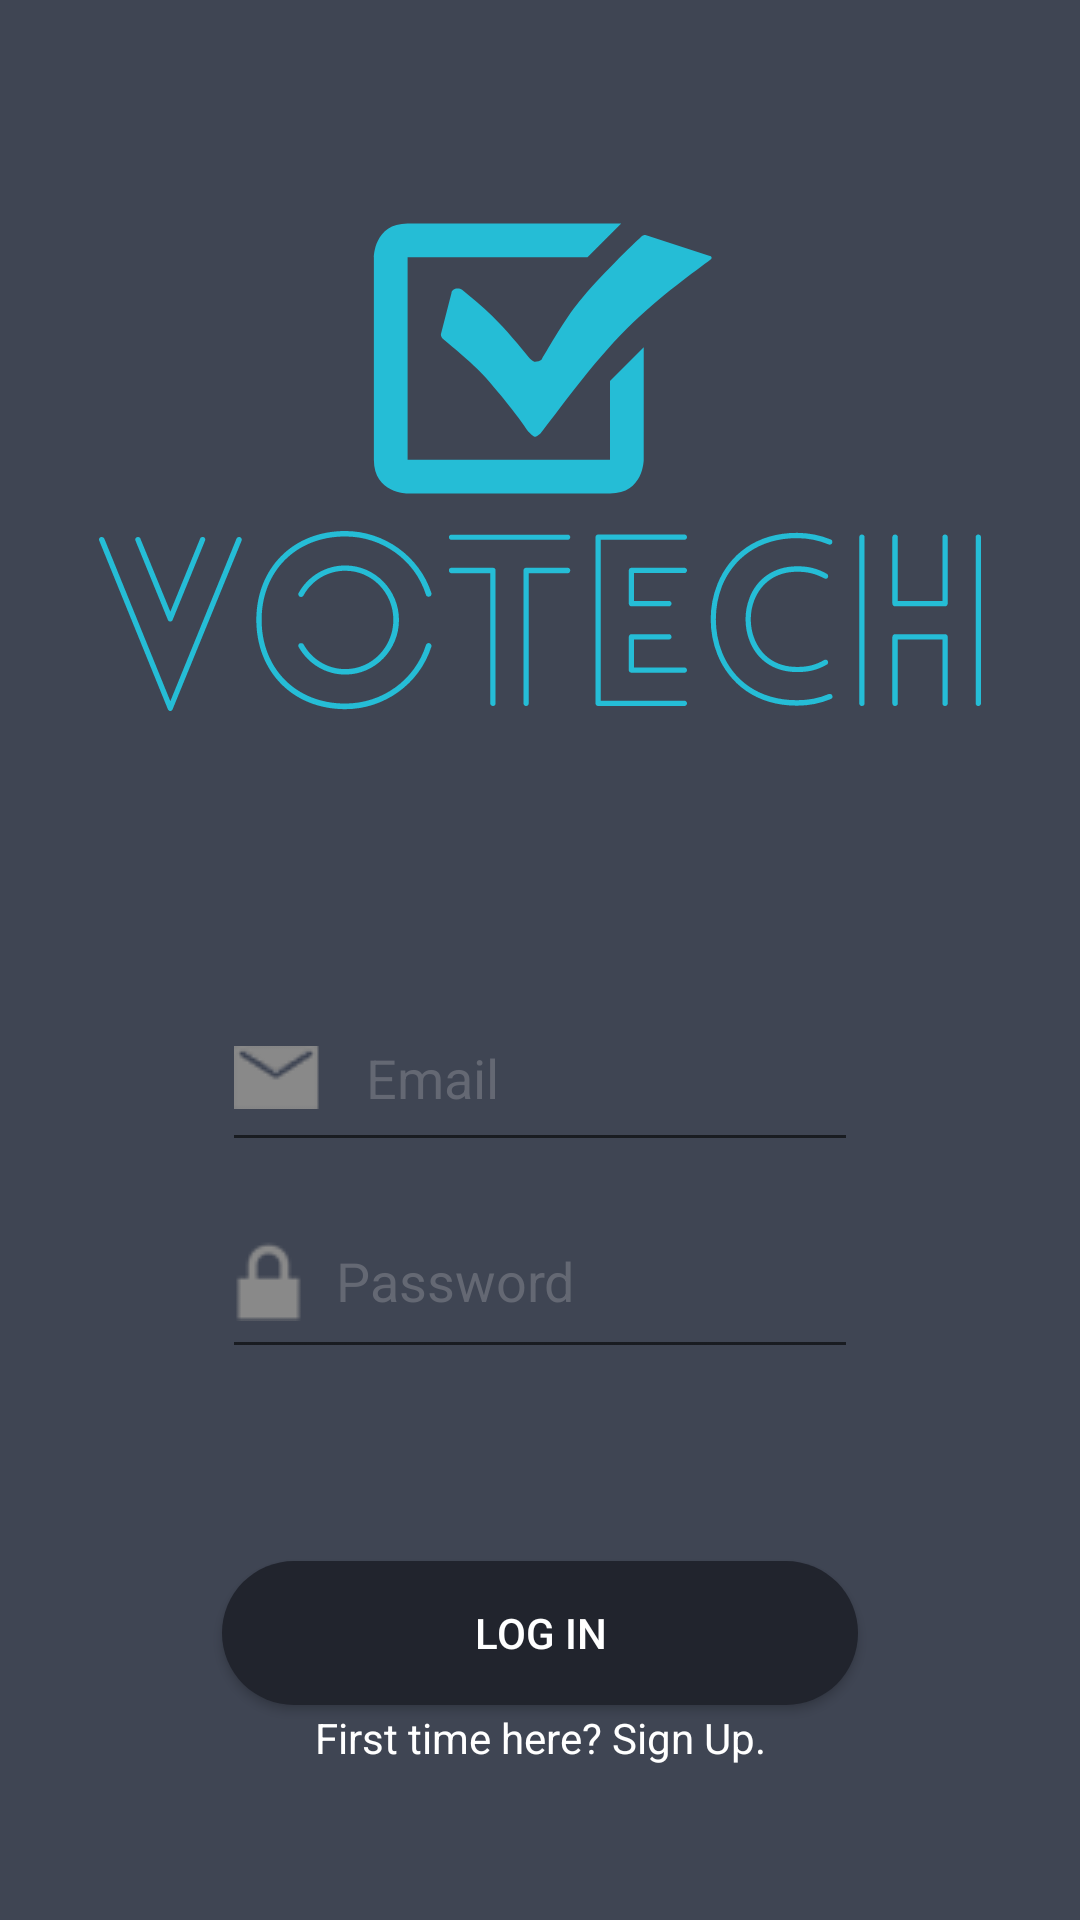

Here is an Android app screen rendered from its layout file. Give the layout XML and the strings, colors and styles it references.
<!-- AndroidManifest.xml: application theme AppTheme -->
<!-- res/layout/activity_main.xml -->
<?xml version="1.0" encoding="utf-8"?>
<android.support.constraint.ConstraintLayout xmlns:android="http://schemas.android.com/apk/res/android"
    xmlns:app="http://schemas.android.com/apk/res-auto"
    xmlns:tools="http://schemas.android.com/tools"
    android:layout_width="match_parent"
    android:layout_height="match_parent"
    tools:context=".MainActivity"
    android:background="#3f4553"
   >

    <EditText
        android:id="@+id/name"
        android:layout_width="0dp"
        android:layout_height="wrap_content"
        android:layout_marginStart="74dp"
        android:layout_marginTop="100dp"
        android:layout_marginEnd="74dp"
        android:drawableLeft="@drawable/emailicon"
        android:ems="10"
        android:hint="Email"
        android:inputType="textEmailAddress"
        android:paddingBottom="16dp"
        android:textColor="#FDFDFE"
        android:textColorHint="#646873"
        app:layout_constraintEnd_toEndOf="parent"
        app:layout_constraintStart_toStartOf="parent"
        app:layout_constraintTop_toBottomOf="@+id/imageView" />

    <EditText
        android:id="@+id/password2"
        android:layout_width="0dp"
        android:layout_height="wrap_content"
        android:layout_marginStart="74dp"
        android:layout_marginTop="16dp"
        android:layout_marginEnd="74dp"
        android:drawableLeft="@drawable/passwordicon"
        android:ems="10"
        android:hint="Password"
        android:inputType="textPassword"
        android:paddingBottom="16dp"
        android:textColor="#FDFDFE"
        android:textColorHint="#646873"
        app:layout_constraintEnd_toEndOf="parent"
        app:layout_constraintStart_toStartOf="parent"
        app:layout_constraintTop_toBottomOf="@+id/name" />

    <ImageView
        android:id="@+id/imageView"
        android:layout_width="0dp"
        android:layout_height="wrap_content"
        android:layout_marginStart="16dp"
        android:layout_marginTop="74dp"
        android:layout_marginEnd="16dp"
        android:src="@drawable/ic_default_monochrome"
        app:layout_constraintEnd_toEndOf="parent"
        app:layout_constraintStart_toStartOf="parent"
        app:layout_constraintTop_toTopOf="parent" />

    <Button
        android:id="@+id/register"
        android:layout_width="0dp"
        android:layout_height="wrap_content"
        android:layout_marginStart="74dp"
        android:layout_marginTop="64dp"
        android:layout_marginEnd="74dp"
        android:background="@drawable/roundedbutton"
        android:onClick="Login"
        android:text="Log In"
        android:textColor="#FFFFFF"
        app:layout_constraintEnd_toEndOf="parent"
        app:layout_constraintStart_toStartOf="parent"
        app:layout_constraintTop_toBottomOf="@+id/password2" />

    <TextView
        android:id="@+id/signUp"
        android:layout_width="0dp"
        android:layout_height="wrap_content"
        android:layout_marginStart="74dp"
        android:layout_marginEnd="74dp"
        android:layout_marginBottom="32dp"
        android:gravity="center"
        android:text="First time here? Sign Up."
        android:textColor="#FFFFFF"
        android:textColorLink="#2196F3"
        android:textSize="14sp"
        app:layout_constraintBottom_toBottomOf="parent"
        app:layout_constraintEnd_toEndOf="parent"
        app:layout_constraintStart_toStartOf="parent"
        app:layout_constraintTop_toBottomOf="@+id/register"
        app:layout_constraintVertical_bias="0.060000002" />
</android.support.constraint.ConstraintLayout>
<!-- resources referenced by this layout -->
<resources>
  <!-- drawable emailicon: png bitmap (drawable, 1336 bytes) -->
  <!-- drawable ic_default_monochrome: vector/xml drawable (drawable, 8071 chars, omitted) -->
  <!-- drawable passwordicon: png bitmap (drawable, 1206 bytes) -->
  <!-- drawable roundedbutton (drawable) -->
  <?xml version ="1.0" encoding ="utf-8"?>
  <shape xmlns:android="http://schemas.android.com/apk/res/android" android:shape="rectangle">
      <solid android:color="#21242d"/>
      <corners
          android:radius="32dp"></corners>
  </shape>
  <style name="AppTheme" parent="Theme.AppCompat.Light.DarkActionBar">
          
          <item name="colorPrimary">@color/colorPrimary</item>
          <item name="colorPrimaryDark">@color/colorPrimaryDark</item>
          <item name="colorAccent">@color/colorAccent</item>
      </style>
  <color name="colorPrimary">#008577</color>
  <color name="colorPrimaryDark">#00574B</color>
  <color name="colorAccent">#25bdd6</color>
</resources>
